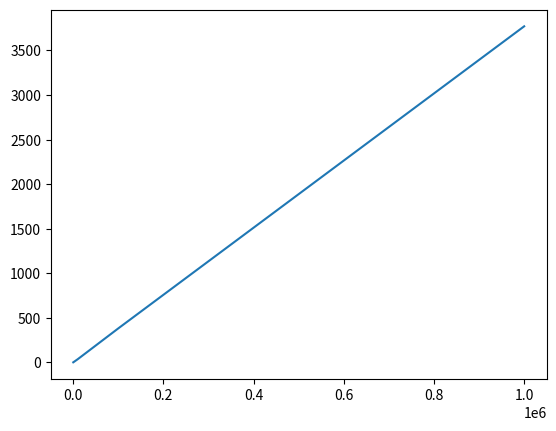

Write Python code to recreate this figure.
import matplotlib.pyplot as plt

x = [100, 1000, 10000, 100000, 1000000]
y = [0, 3, 35, 381, 3771]

fig, ax = plt.subplots()
ax.plot(x, y)
plt.show()